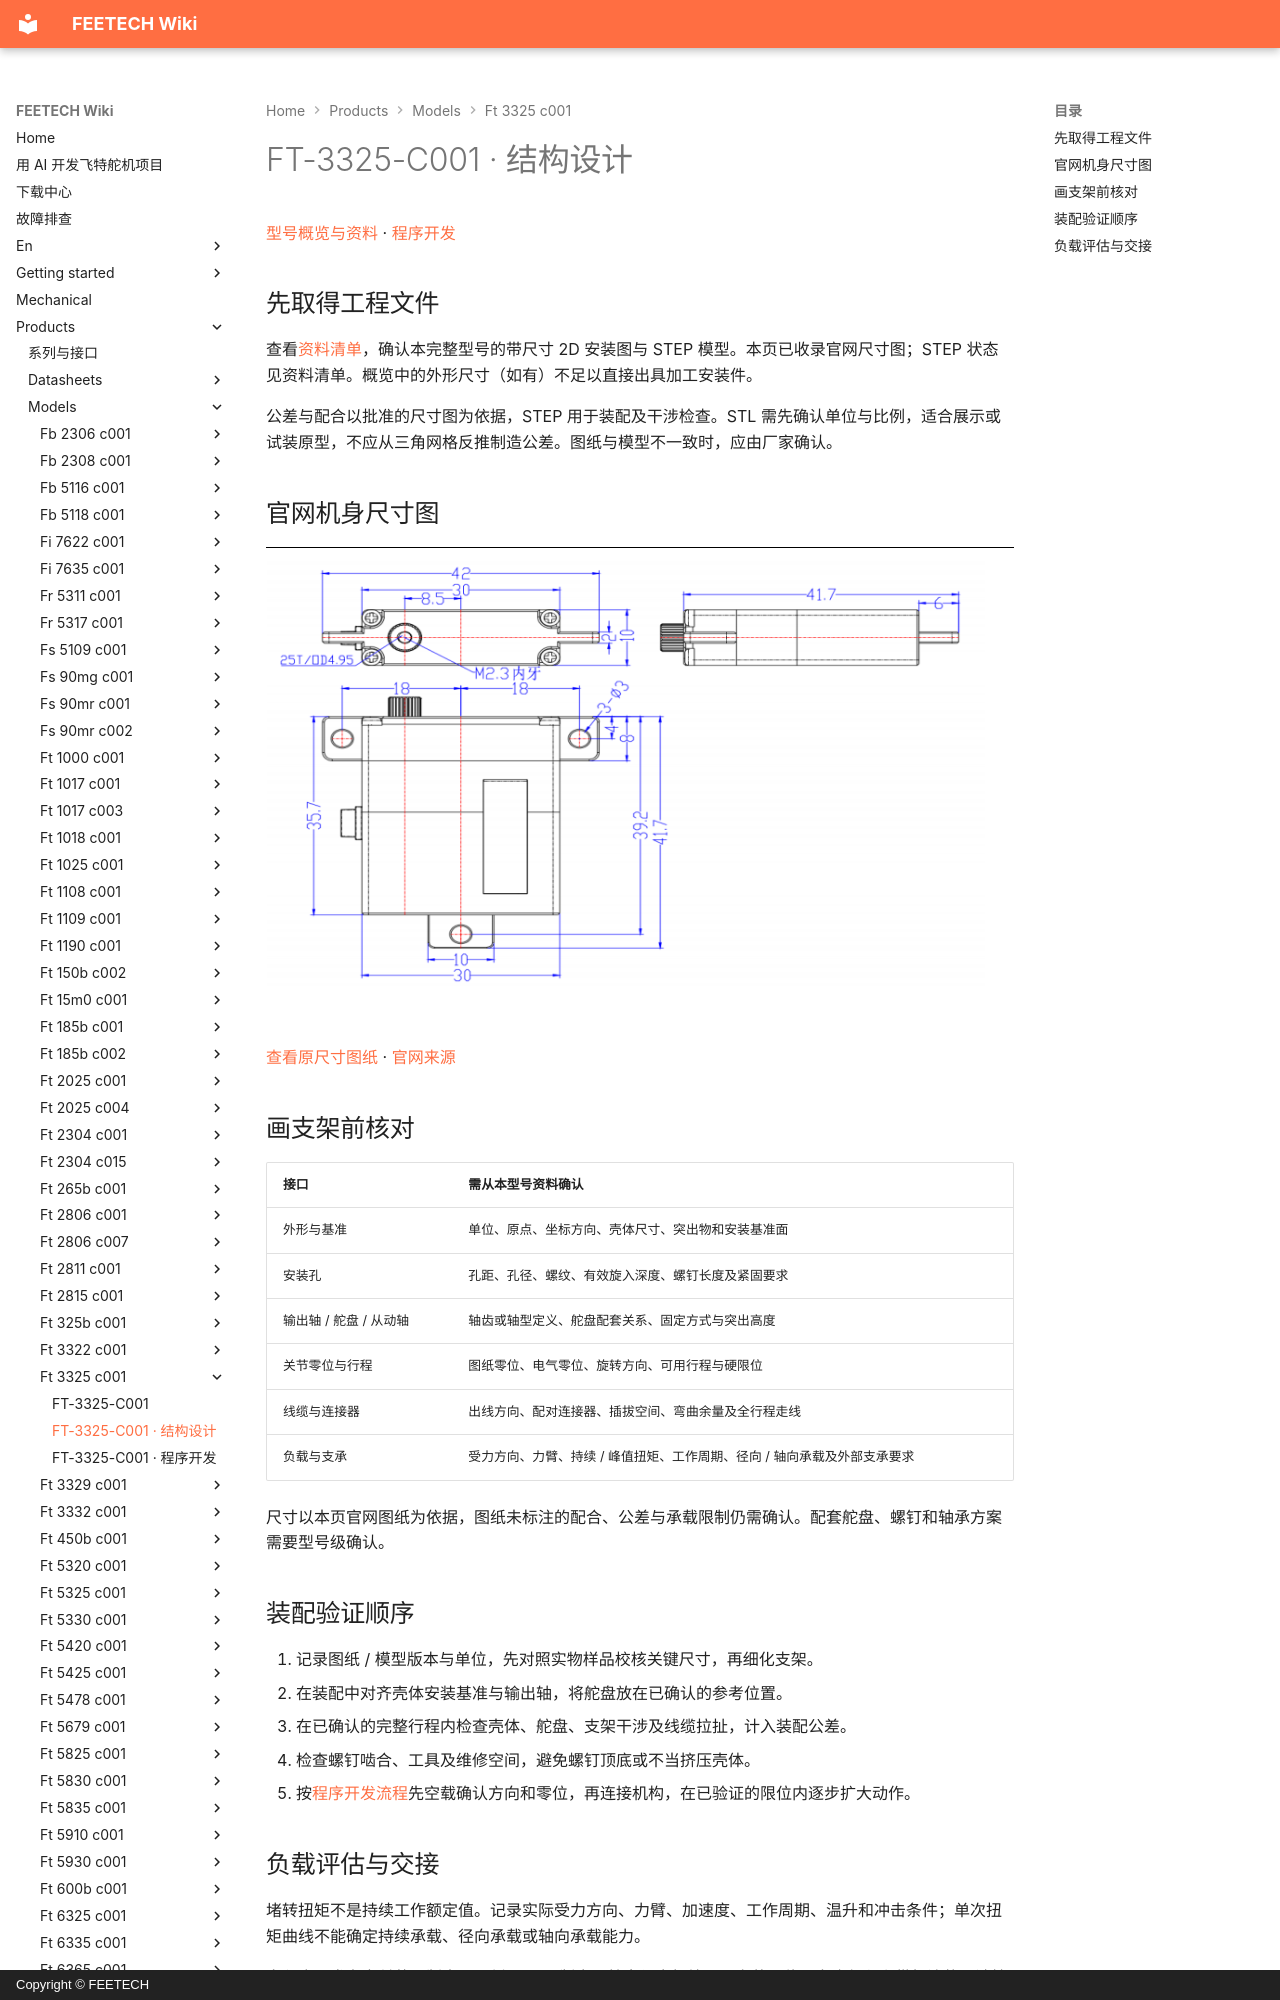

repository: ftservo/ftservo-wiki · page: products/models/ft-3325-c001/mechanical/index.html · generator: mkdocs · copyright: Copyright © FEETECH

# FT-3325-C001 · 结构设计

[型号概览与资料](main.md) · [程序开发](software.md)

## 先取得工程文件

查看[资料清单](main.md#resources)，确认本完整型号的带尺寸 2D 安装图与 STEP 模型。本页已收录官网尺寸图；STEP 状态见资料清单。概览中的外形尺寸（如有）不足以直接出具加工安装件。

公差与配合以批准的尺寸图为依据，STEP 用于装配及干涉检查。STL 需先确认单位与比例，适合展示或试装原型，不应从三角网格反推制造公差。图纸与模型不一致时，应由厂家确认。

<!-- official-drawing:start -->
## 官网机身尺寸图

![FT-3325-C001](images/drawing.webp){ .ft-model-drawing }

[查看原尺寸图纸](images/drawing.webp) · [官网来源](https://www.feetechrc.com/6v-7kgcm-digital-250-degree-steering-gear-ft3325m.html)
<!-- official-drawing:end -->
